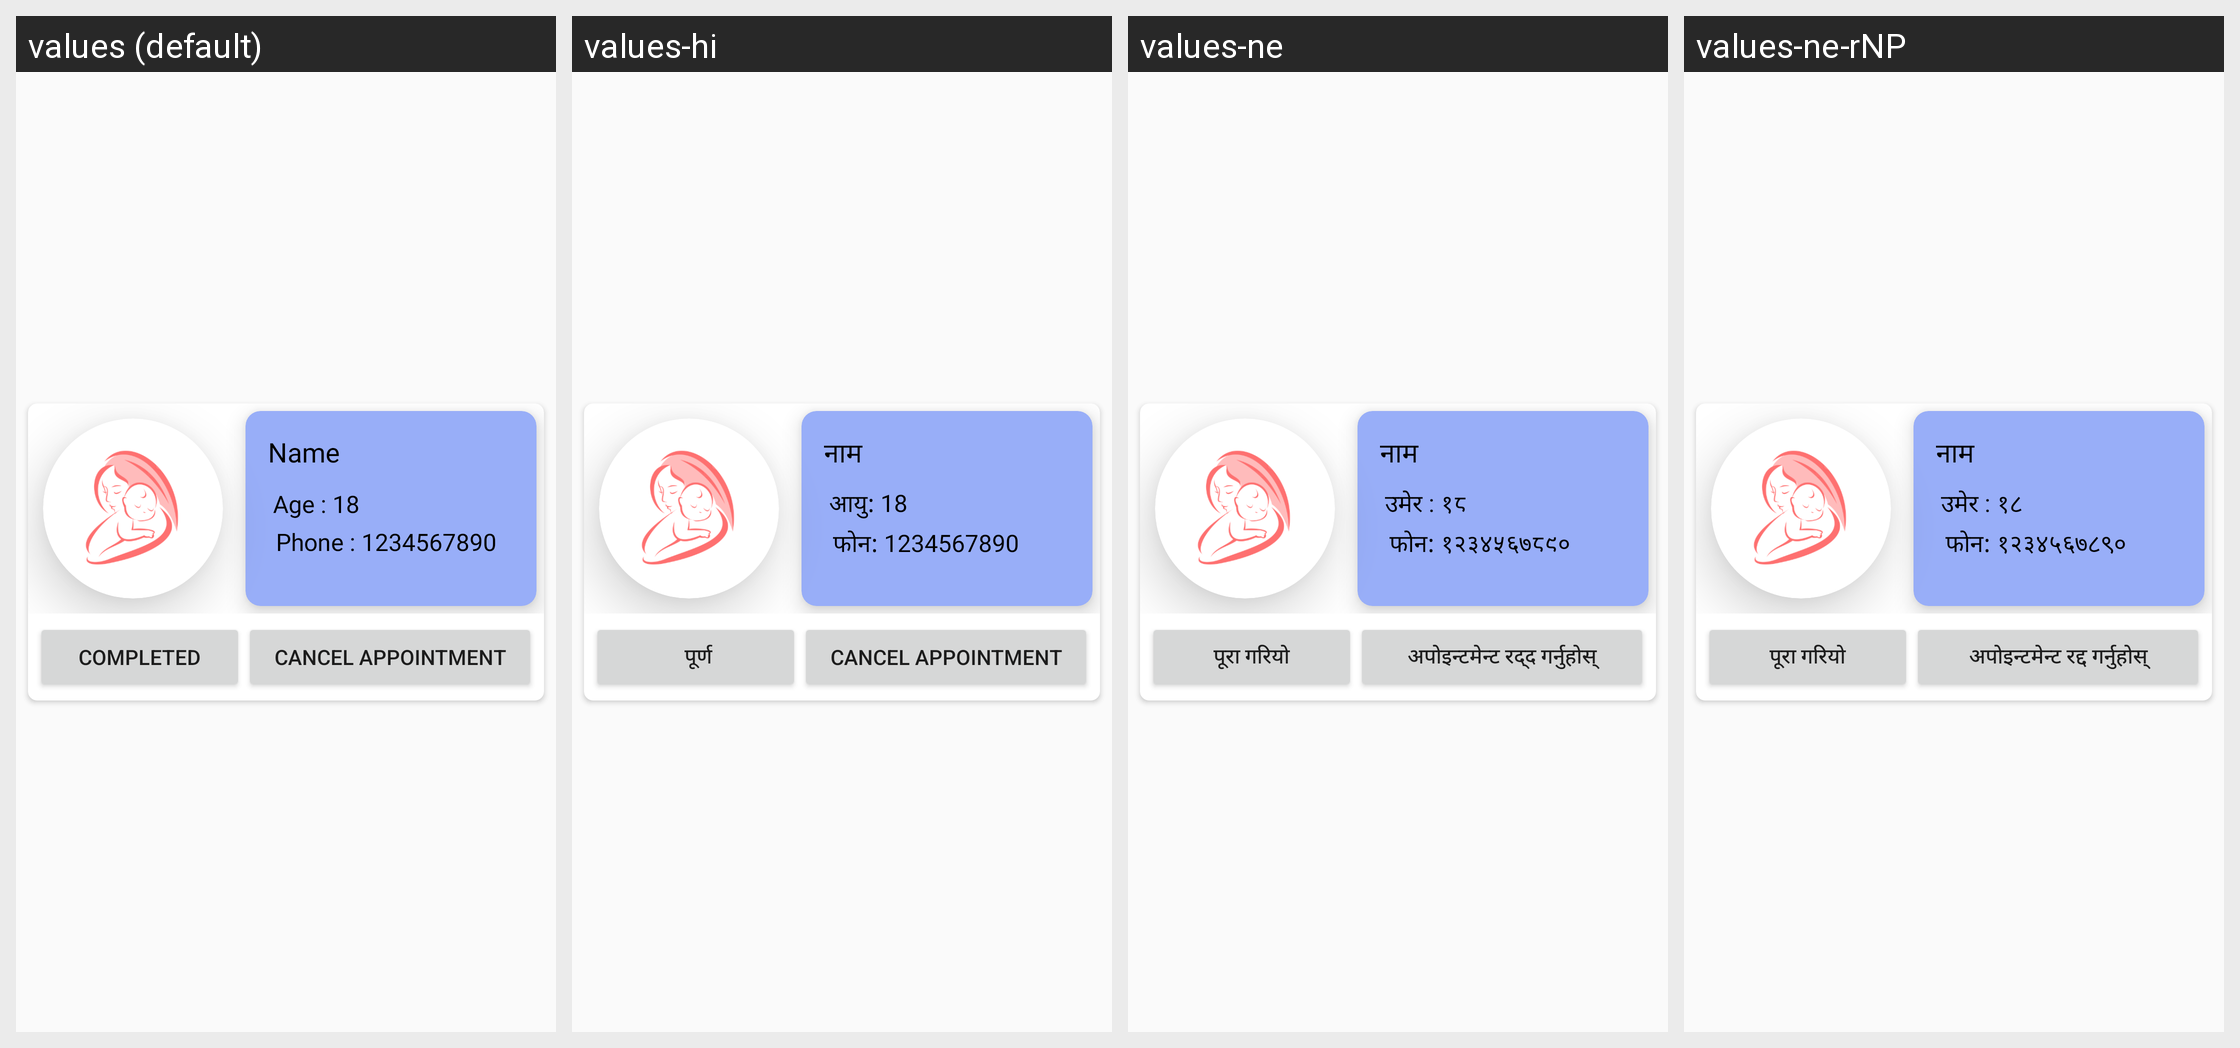

Here is an Android app screen in its default locale and in the app's own translations. Write out the translated-string differences for the strings that appear on this screen.
Android screen res/layout/patient_card_view.xml rendered under 4 locales, left to right: values (default), values-hi, values-ne, values-ne-rNP. Device: Nexus 5 (rendered at 1080×1920; each locale shown at half size, 540×960, under a caption strip naming it); theme Theme.AppCompat.Light.DarkActionBar.
Strings drawn on this screen, with the default value and each locale's value (text and hints the layout hard-codes, and strings that could not be matched under every locale, appear in the picture but are not listed):

name
  values: Name
  values-hi: नाम
  values-ne: नाम
  values-ne-rNP: नाम  [from values-ne]

age_18
  values: Age : 18
  values-hi: आयु: 18
  values-ne: उमेर : १८
  values-ne-rNP: उमेर : १८  [from values-ne]

phone_1234567890
  values: Phone : 1234567890
  values-hi: फोन: 1234567890
  values-ne: फोन: १२३४५६७८९०
  values-ne-rNP: फोन: १२३४५६७८९०  [from values-ne]

completed_button
  values: COMPLETED
  values-hi:  पूर्ण
  values-ne: पूरा गरियो
  values-ne-rNP: पूरा गरियो  [from values-ne]

CancelAppointment
  values: Cancel appointment
  values-hi: Cancel appointment
  values-ne: अपोइन्टमेन्ट रद्द गर्नुहोस्
  values-ne-rNP: अपोइन्टमेन्ट रद्द गर्नुहोस्
